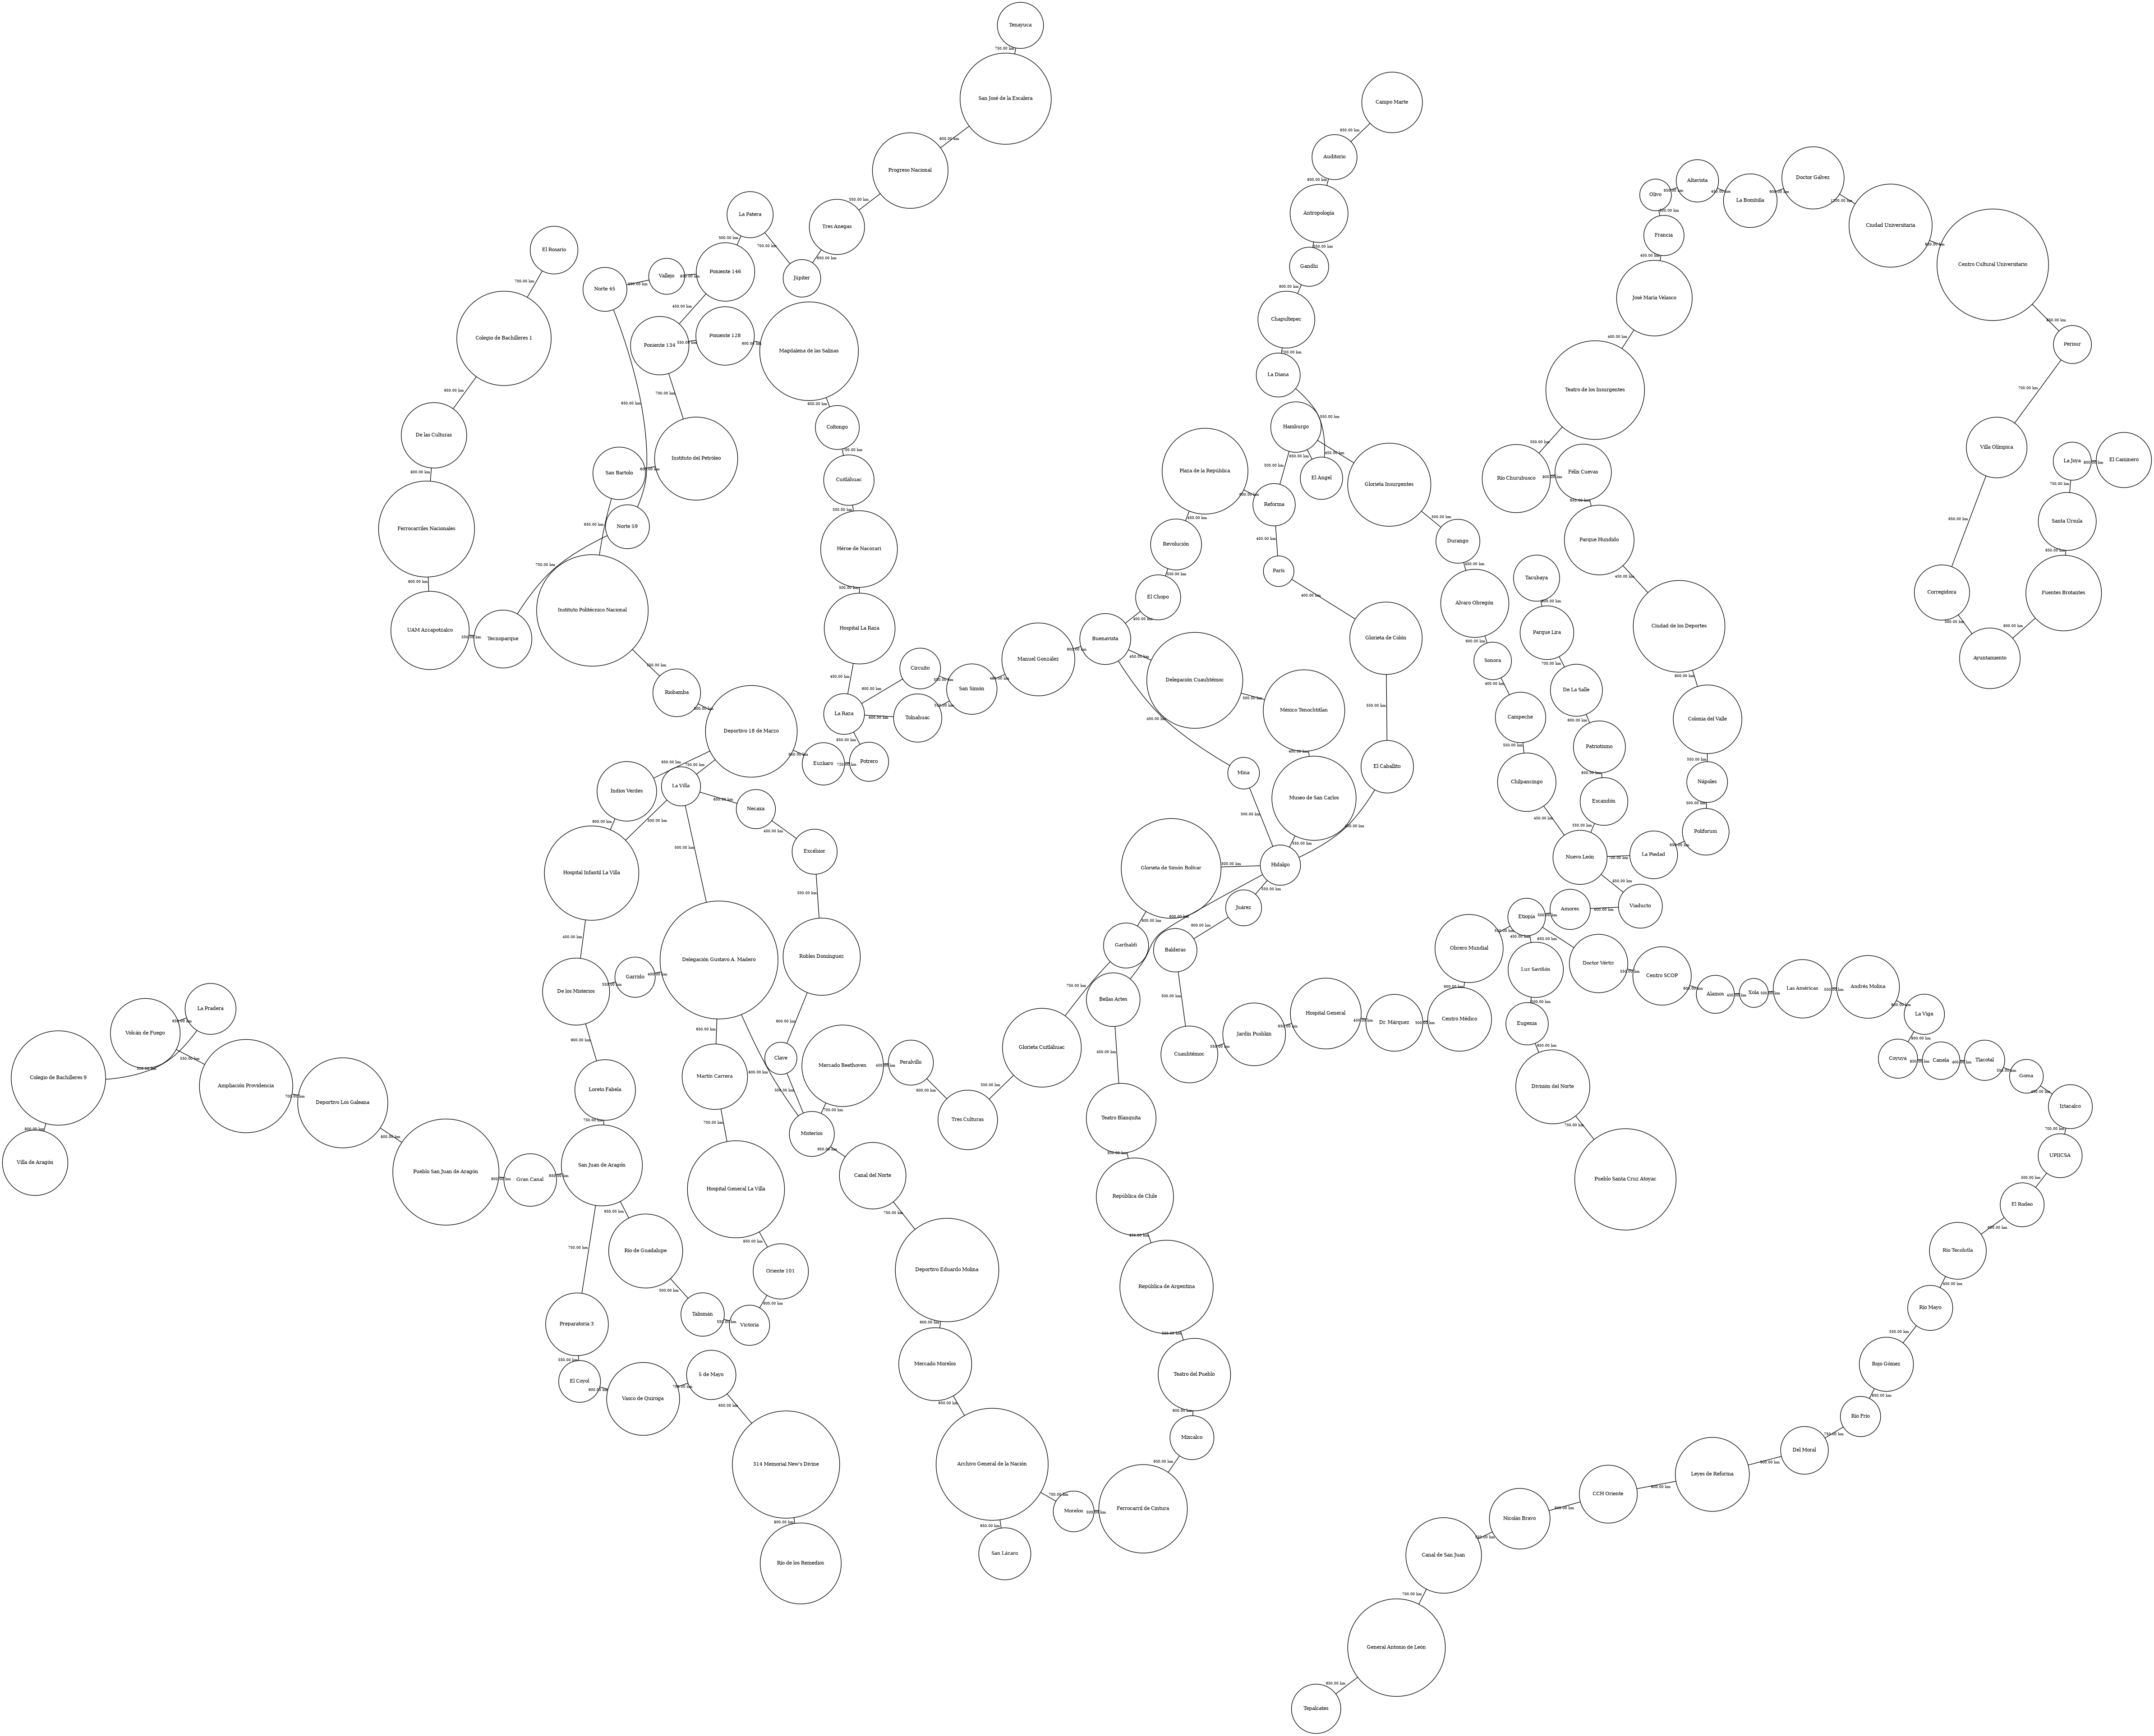

This chart was generated by the following Python code:
import csv
import heapq
import math
import os
import subprocess
import sys
from collections import defaultdict
from PIL import Image  # Necesario para mostrar la imagen (instalar con pip install pillow)

def cargar_grafo(archivo_csv):
    grafo = defaultdict(list)
    with open(archivo_csv, mode='r', encoding='utf-8') as f:
        reader = csv.DictReader(f)
        for fila in reader:
            origen = fila['Estacion_Origen'].strip()
            destino = fila['Estacion_Destino'].strip()
            distancia = float(fila['Distancia'])
            # Grafo no dirigido: añadir ambas direcciones
            grafo[origen].append((destino, distancia))
            grafo[destino].append((origen, distancia))
    return grafo

def obtener_estaciones(grafo):
    return list(grafo.keys())

def dijkstra(grafo, inicio, fin):
    """
    Implementación del algoritmo de Dijkstra.
    Devuelve (ruta, distancia) o (None, inf) si no hay camino.
    """
    dist = {nodo: math.inf for nodo in grafo}
    prev = {nodo: None for nodo in grafo}
    dist[inicio] = 0
    pq = [(0, inicio)]  # (distancia, nodo)

    while pq:
        d_actual, nodo = heapq.heappop(pq)
        if nodo == fin:
            break
        if d_actual > dist[nodo]:
            continue
        for vecino, peso in grafo[nodo]:
            nueva_dist = d_actual + peso
            if nueva_dist < dist[vecino]:
                dist[vecino] = nueva_dist
                prev[vecino] = nodo
                heapq.heappush(pq, (nueva_dist, vecino))

    # Reconstruir camino
    if dist[fin] == math.inf:
        return None, math.inf
    camino = []
    nodo = fin
    while nodo is not None:
        camino.append(nodo)
        nodo = prev[nodo]
    camino.reverse()
    return camino, dist[fin]

def a_star(grafo, inicio, fin, heuristica=None):
    """
    Implementación del algoritmo A*.
    Por defecto usa heurística nula (equivalente a Dijkstra).
    Devuelve (ruta, distancia) o (None, inf) si no hay camino.
    """
    if heuristica is None:
        heuristica = lambda u, v: 0  # heurística nula

    dist = {nodo: math.inf for nodo in grafo}
    prev = {nodo: None for nodo in grafo}
    dist[inicio] = 0
    # Cola de prioridad con (f = dist_real + heuristica, nodo)
    pq = [(heuristica(inicio, fin), inicio)]

    while pq:
        f_actual, nodo = heapq.heappop(pq)
        if nodo == fin:
            break
        # Calcular el costo real hasta el nodo (g)
        g_actual = dist[nodo]
        for vecino, peso in grafo[nodo]:
            nueva_g = g_actual + peso
            if nueva_g < dist[vecino]:
                dist[vecino] = nueva_g
                prev[vecino] = nodo
                nueva_f = nueva_g + heuristica(vecino, fin)
                heapq.heappush(pq, (nueva_f, vecino))

    if dist[fin] == math.inf:
        return None, math.inf
    camino = []
    nodo = fin
    while nodo is not None:
        camino.append(nodo)
        nodo = prev[nodo]
    camino.reverse()
    return camino, dist[fin]

def dibujar_grafo(grafo, nombre_archivo='MetrobusMexico'):
    """
    Genera una representación gráfica del grafo usando Graphviz.
    Guarda la imagen como PNG y la abre con el visor predeterminado.
    """
    try:
        from graphviz import Graph
    except ImportError:
        print("Error: No está instalada la librería graphviz. Instálala con: pip install graphviz")
        sys.exit(1)

    # Crear un grafo no dirigido
    dot = Graph(comment='Metrobus de México', engine='sfdp', format='png')  # sfdp es mejor para grafos grandes
    dot.attr(overlap='false', splines='true', nodesep='0.3', ranksep='0.2')

    # Añadir nodos (sin atributos especiales)
    for nodo in grafo:
        dot.node(nodo, nodo, fontsize='8', shape='circle', width='0.3', height='0.3')

    # Añadir aristas (sin peso, solo conexión)
    # Usamos un conjunto para evitar duplicar aristas (porque el grafo es no dirigido)
    aristas_vistas = set()
    for origen, vecinos in grafo.items():
        for destino, peso in vecinos:
            if (origen, destino) not in aristas_vistas and (destino, origen) not in aristas_vistas:
                dot.edge(origen, destino, label=f'{peso:.2f} km', fontsize='6')
                aristas_vistas.add((origen, destino))

    # Renderizar a archivo PNG
    output_path = dot.render(filename=nombre_archivo, cleanup=True)
    print(f"Grafo guardado en: {output_path}")

    # Mostrar la imagen con PIL
    try:
        img = Image.open(output_path)
        img.show()
    except Exception as e:
        print(f"No se pudo mostrar la imagen automáticamente: {e}")
        print(f"Puedes abrir manualmente el archivo: {output_path}")

def main():
    archivo = "MetrobusMexico.csv"
    print("Cargando grafo...")
    grafo = cargar_grafo(archivo)
    estaciones = obtener_estaciones(grafo)
    print(f"Grafo cargado: {len(estaciones)} estaciones, {sum(len(v) for v in grafo.values()) // 2} conexiones.")

    # Visualizar el grafo (opcional, puede tardar)
    print("Generando visualización del grafo con Graphviz...")
    dibujar_grafo(grafo)

    # Mostrar algunas estaciones de ejemplo
    print("\nEstaciones disponibles (primeras 10):")
    for e in estaciones[:10]:
        print(f"  - {e}")
    print("...")

    while True:
        print("\n--- Calculadora de ruta ---")
        origen = input("Estación de origen: ").strip()
        destino = input("Estación de destino: ").strip()

        if origen not in grafo or destino not in grafo:
            print("Una o ambas estaciones no existen. Intente de nuevo.")
            continue

        print("Seleccione algoritmo:")
        print("1. Dijkstra")
        print("2. A* (con heurística nula)")
        opcion = input("Opción (1/2): ").strip()

        try:
            if opcion == '1':
                camino, distancia = dijkstra(grafo, origen, destino)
            elif opcion == '2':
                camino, distancia = a_star(grafo, origen, destino)
            else:
                print("Opción no válida.")
                continue

            if camino is None:
                print("No hay ruta entre las estaciones indicadas.")
            else:
                print(f"\nRuta encontrada ({len(camino)} estaciones):")
                print(" -> ".join(camino))
                print(f"Distancia total: {distancia:.3f} km")
        except Exception as e:
            print(f"Error: {e}")

        continuar = input("\n¿Calcular otra ruta? (s/n): ").strip().lower()
        if continuar != 's':
            break

if __name__ == "__main__":
    main()
